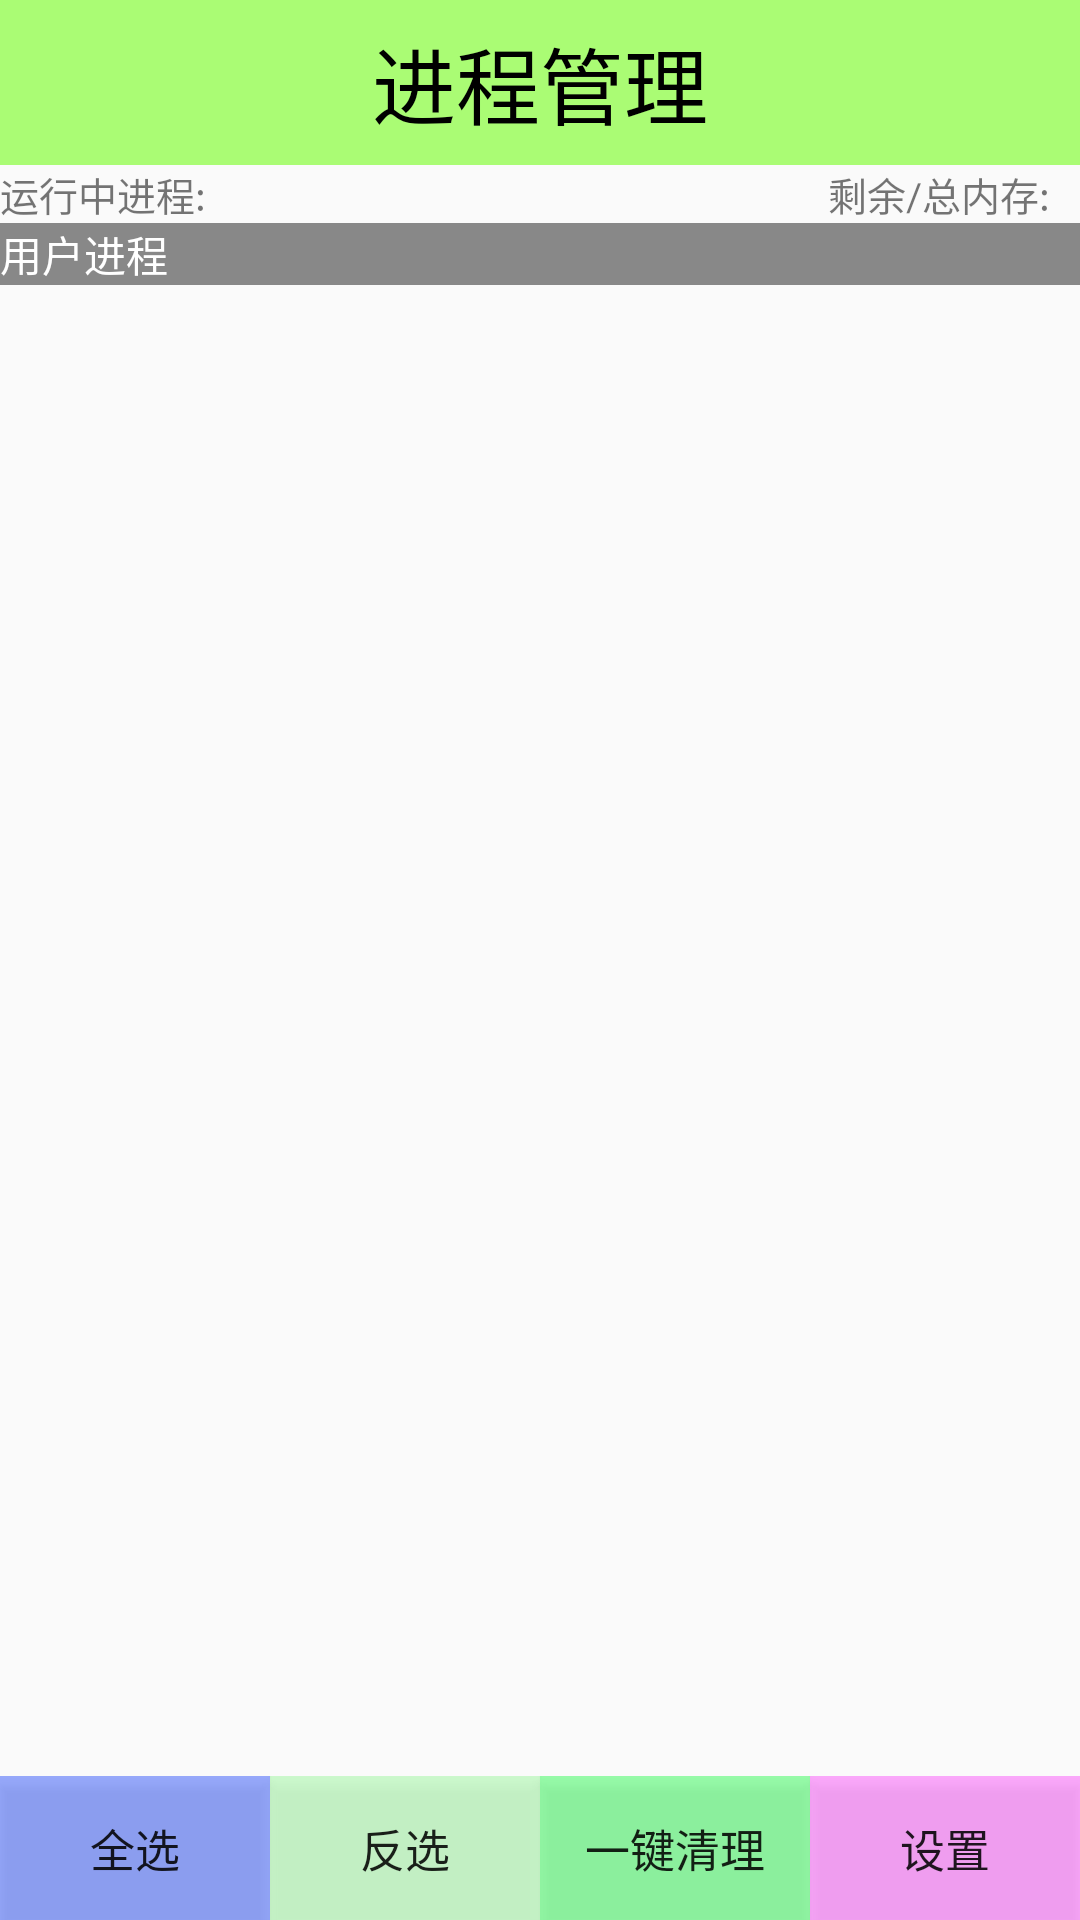

Write the Android layout XML for this screen, with the resource values it uses.
<!-- AndroidManifest.xml: application theme AppTheme -->
<!-- res/layout/activity_task_manager.xml -->
<LinearLayout xmlns:android="http://schemas.android.com/apk/res/android"
    xmlns:tools="http://schemas.android.com/tools" android:layout_width="match_parent"
    android:layout_height="match_parent"
    android:orientation="vertical"
    tools:context="com.example.administrator.mymobile.activity.TaskManagerActivity">

    <TextView android:text="进程管理"
        android:layout_width="match_parent"
        android:layout_height="55dp"
        android:textSize="28sp"
        android:textColor="#000000"
        android:background="#8866ff00"
        android:gravity="center" />
    <RelativeLayout
        android:layout_width="match_parent"
        android:layout_height="wrap_content">
        <TextView
            android:textSize="13sp"
            android:id="@+id/tv_run_process"
            android:layout_width="wrap_content"
            android:layout_height="wrap_content"
            android:text="运行中进程:"/>
        <TextView
            android:layout_marginRight="10dp"
            android:textSize="13sp"
            android:id="@+id/tv_avail_rom"
            android:layout_alignParentRight="true"
            android:layout_width="wrap_content"
            android:layout_height="wrap_content"
            android:text="剩余/总内存:"/>
    </RelativeLayout>
    <FrameLayout
        android:layout_weight="1"
        android:layout_width="match_parent"
        android:layout_height="match_parent">
        <ListView
            android:layout_width="match_parent"
            android:layout_height="match_parent"
            android:id="@+id/lv_taskmanager"/>
        <LinearLayout
            android:id="@+id/ll_loading"
            android:orientation="vertical"
            android:gravity="center"
            android:visibility="gone"
            android:layout_width="match_parent"
            android:layout_height="match_parent">
            <ProgressBar
                android:layout_width="wrap_content"
                android:layout_height="wrap_content" />
            <TextView
                android:layout_width="wrap_content"
                android:layout_height="wrap_content"
                android:text="玩命加载中..."/>
        </LinearLayout>
        <TextView
            android:id="@+id/tv_status"
            android:layout_width="match_parent"
            android:layout_height="wrap_content"
            android:text="用户进程"
            android:background="#ff888888"
            android:textColor="#ffffff"/>

    </FrameLayout>
    <LinearLayout
        android:layout_width="match_parent"
        android:layout_height="wrap_content"
        android:orientation="horizontal">
        <Button
            android:background="#884466ff"
            android:onClick="selectAll"
            android:layout_width="wrap_content"
            android:layout_height="wrap_content"
            android:text="全选"
            android:textSize="15sp"
            android:layout_weight="1"/>
        <Button
            android:background="#444ff655"
            android:onClick="unSelect"
            android:layout_width="wrap_content"
            android:layout_height="wrap_content"
            android:text="反选"
            android:textSize="15sp"
            android:layout_weight="1"/>
        <Button
            android:background="#8844ff66"
            android:onClick="killAll"
            android:layout_width="wrap_content"
            android:layout_height="wrap_content"
            android:text="一键清理"
            android:textSize="15sp"
            android:layout_weight="1"/>
        <Button
            android:background="#88ff66ff"
            android:onClick="enterSetting"
            android:layout_width="wrap_content"
            android:layout_height="wrap_content"
            android:text="设置"
            android:textSize="15sp"
            android:layout_weight="1"/>
    </LinearLayout>

</LinearLayout>
<!-- resources referenced by this layout -->
<resources>
  <style name="AppTheme" parent="Theme.AppCompat.Light.DarkActionBar">
          
      </style>
</resources>
